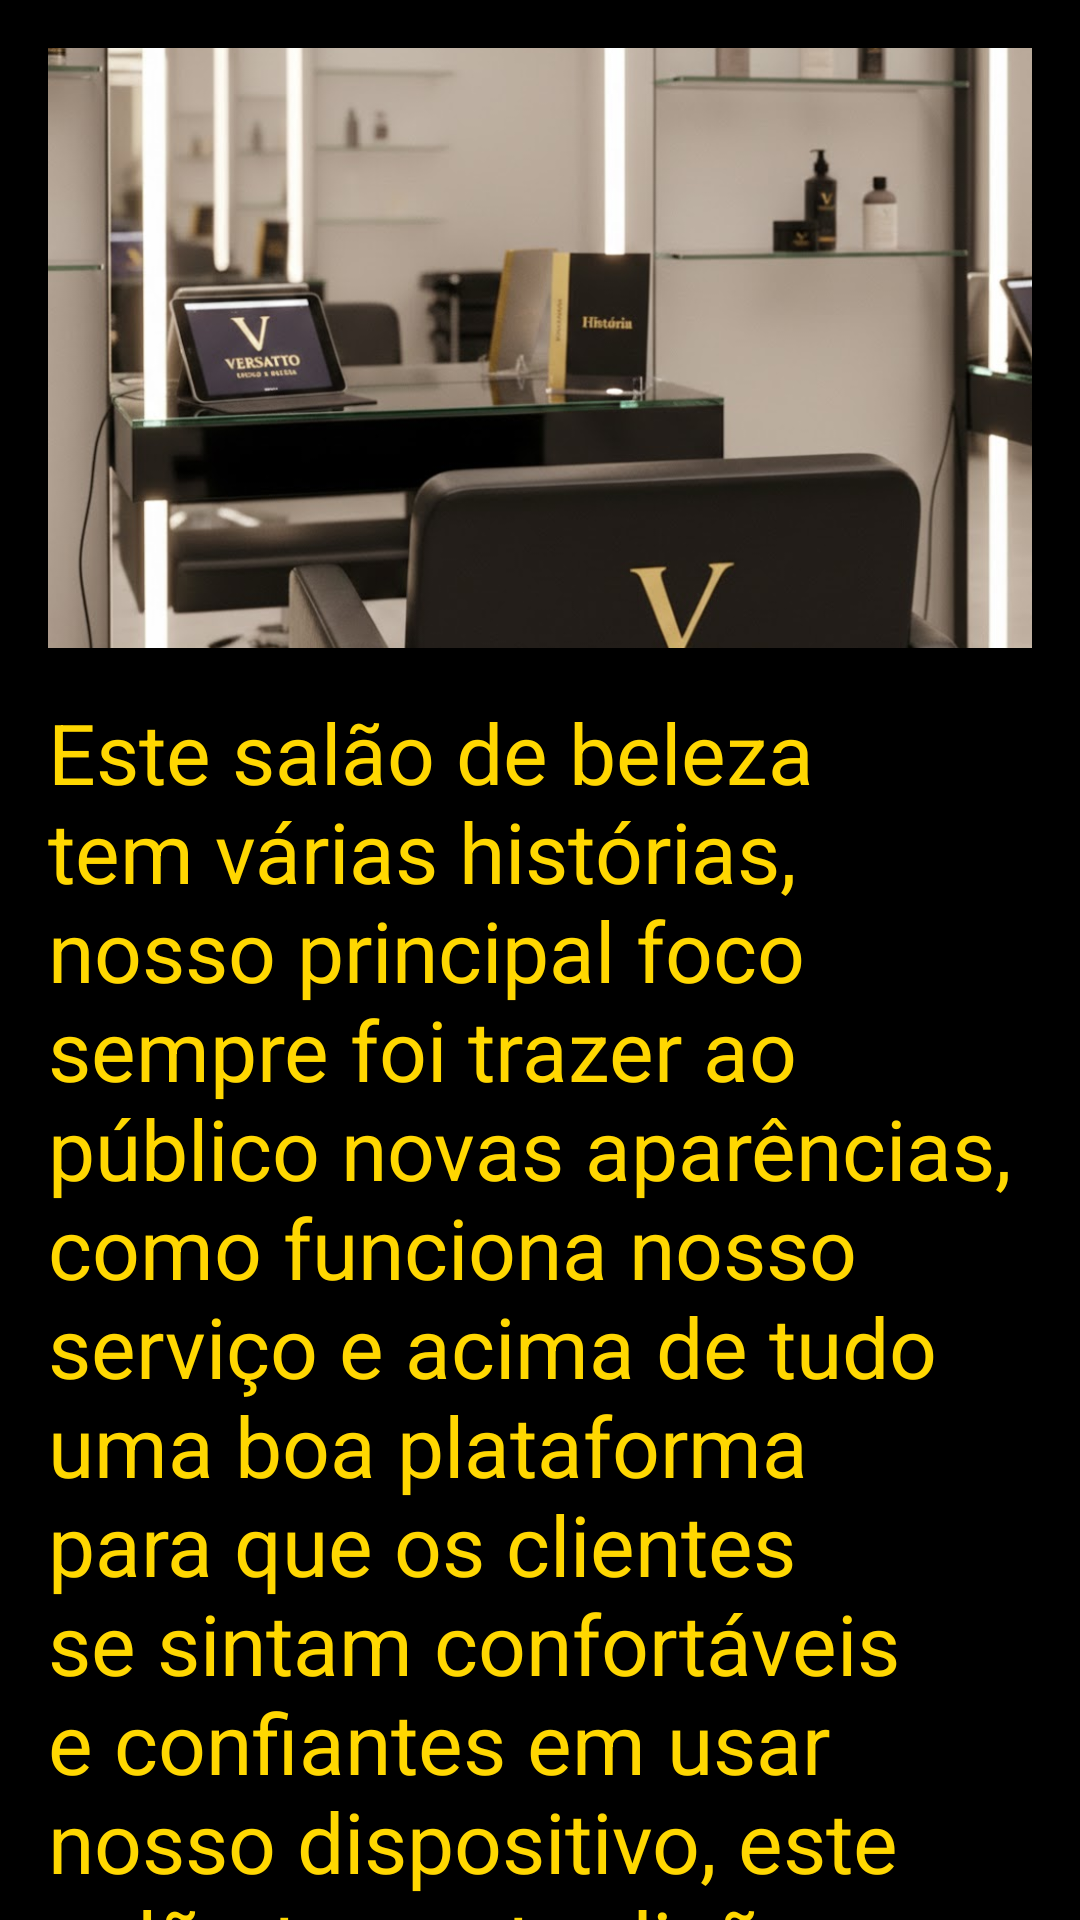

This screen was rendered from an Android layout file. Write that file and the resources it references.
<!-- AndroidManifest.xml: application theme Theme.N2APP_EX3_ -->
<!-- res/layout/activity_botton.xml -->
<?xml version="1.0" encoding="utf-8"?>
<androidx.constraintlayout.widget.ConstraintLayout xmlns:android="http://schemas.android.com/apk/res/android"
    xmlns:app="http://schemas.android.com/apk/res-auto"
    xmlns:tools="http://schemas.android.com/tools"
    android:layout_width="match_parent"
    android:layout_height="match_parent"
    android:background="#000000"
    tools:context=".BottonActivity">

    <ImageView
        android:id="@+id/imageView"
        android:layout_width="0dp"
        android:layout_height="200dp"
        android:layout_marginStart="16dp"
        android:layout_marginTop="16dp"
        android:layout_marginEnd="16dp"
        android:scaleType="centerCrop"
        android:src="@drawable/botao"
        app:layout_constraintEnd_toEndOf="parent"
        app:layout_constraintStart_toStartOf="parent"
        app:layout_constraintTop_toTopOf="parent" />

    <TextView
        android:layout_width="0dp"
        android:layout_height="wrap_content"
        android:layout_marginStart="16dp"
        android:layout_marginTop="16dp"
        android:layout_marginEnd="16dp"
        android:text="Este salão de beleza tem várias histórias, nosso principal foco sempre foi trazer ao público novas aparências, como funciona nosso serviço e acima de tudo uma boa plataforma para que os clientes se sintam confortáveis e confiantes em usar nosso dispositivo, este salão tem a tradição e as melhores condições que o cliente merece!!!"
        android:textColor="#FFD700"
        android:textSize="28sp"
        app:layout_constraintEnd_toEndOf="parent"
        app:layout_constraintStart_toStartOf="parent"
        app:layout_constraintTop_toBottomOf="@+id/imageView" />

</androidx.constraintlayout.widget.ConstraintLayout>
<!-- resources referenced by this layout -->
<resources>
  <!-- drawable botao: png bitmap (drawable, 643371 bytes) -->
  <style name="Theme.N2APP_EX3_" parent="Base.Theme.N2APP_EX3_" />
  <style name="Base.Theme.N2APP_EX3_" parent="Theme.Material3.DayNight.NoActionBar">
          
          <item name="colorPrimary">@color/gold</item>
      </style>
  <color name="gold">#FFD700</color>
</resources>
